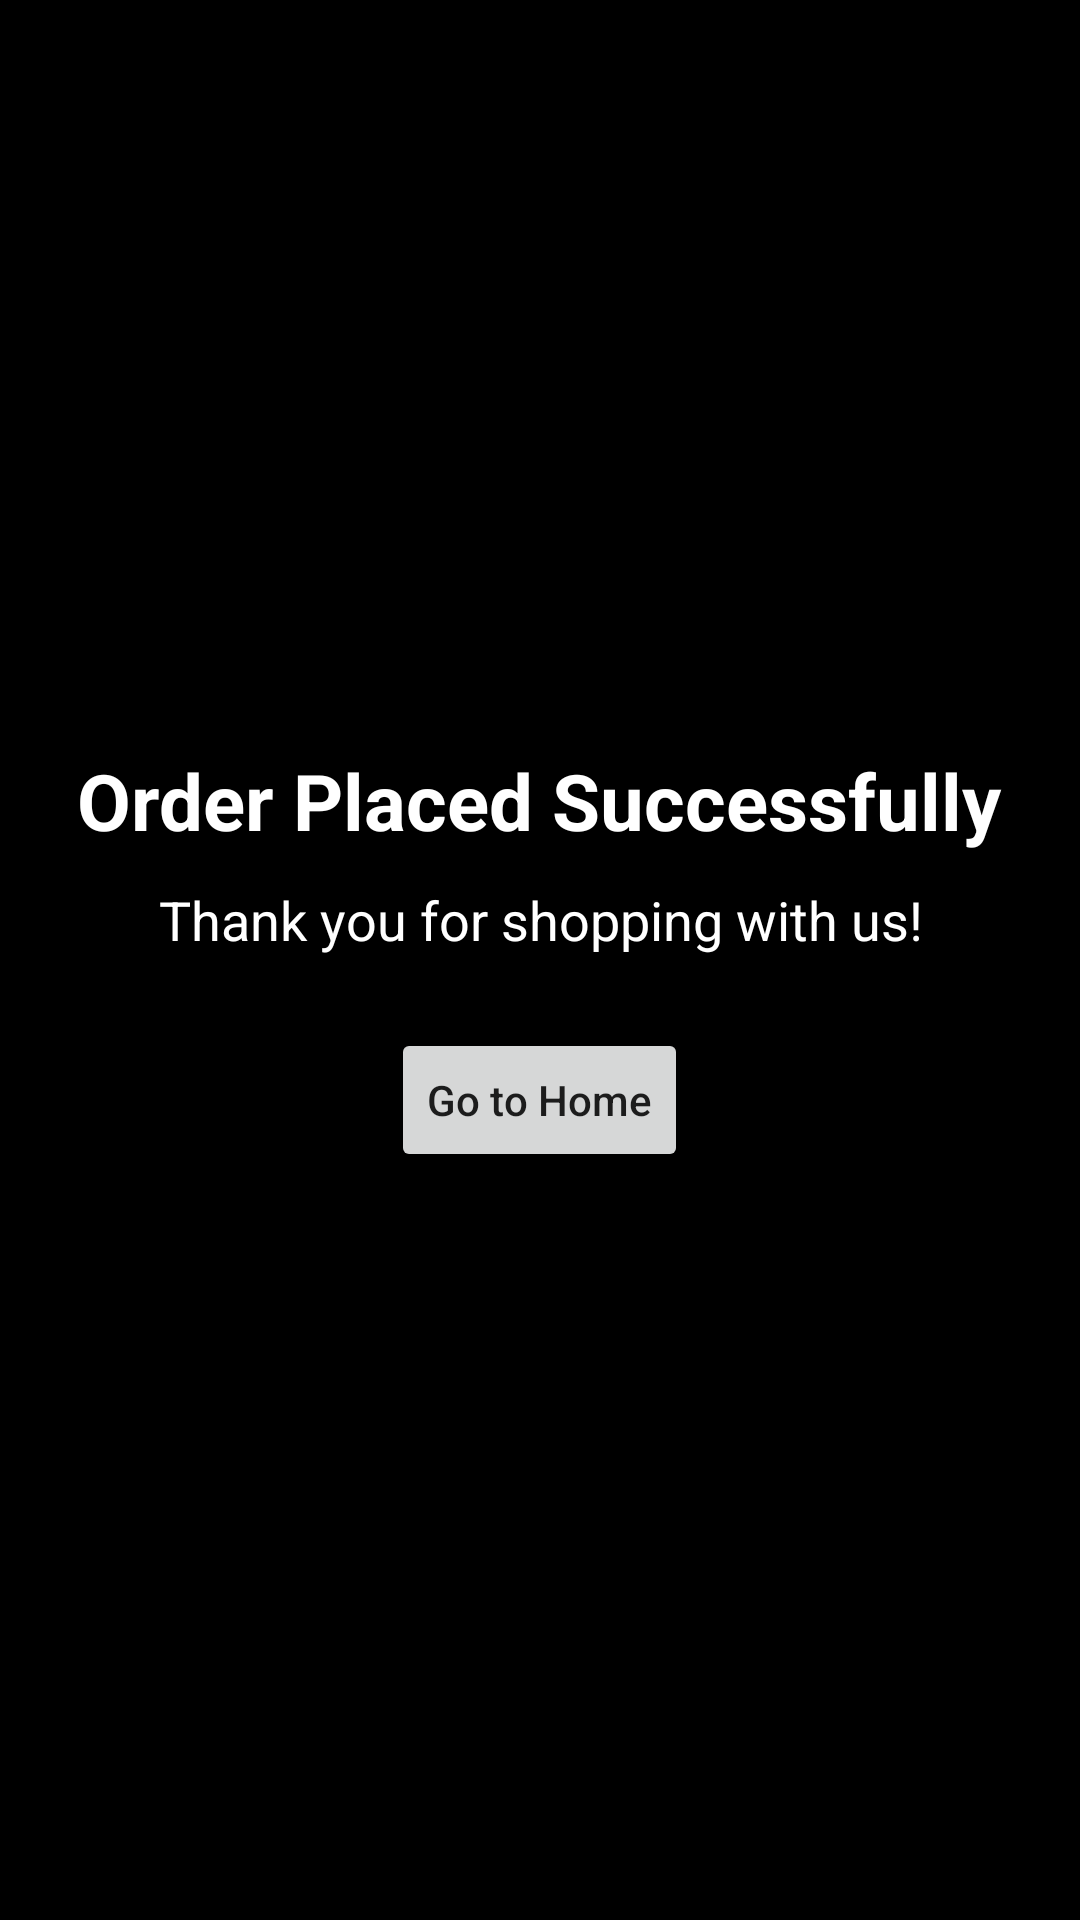

The Android layout XML behind this screen, and the referenced resources:
<!-- AndroidManifest.xml: application theme Theme.MiniEcommerce -->
<!-- res/layout/activity_confirmation.xml -->
<?xml version="1.0" encoding="utf-8"?>
<LinearLayout xmlns:android="http://schemas.android.com/apk/res/android"
    android:layout_width="match_parent"
    android:layout_height="match_parent"
    android:orientation="vertical"
    android:gravity="center"
    android:padding="24dp"
    android:background="@color/black">

    <TextView
        android:id="@+id/tvOrderPlaced"
        android:layout_width="wrap_content"
        android:layout_height="wrap_content"
        android:text="@string/order_placed_successfully"
        android:textColor="@color/white"
        android:textStyle="bold"
        android:textSize="26sp"
        android:gravity="center"
        android:layout_marginBottom="10dp" />

    <TextView
        android:id="@+id/tvThankYou"
        android:layout_width="wrap_content"
        android:layout_height="wrap_content"
        android:text="@string/thank_you_message"
        android:textColor="@color/white"
        android:textSize="18sp"
        android:gravity="center"
        android:layout_marginBottom="24dp" />

    <Button
        android:id="@+id/btnGoHome"
        android:layout_width="wrap_content"
        android:layout_height="wrap_content"
        android:text="@string/go_to_home"
        android:textAllCaps="false" />

</LinearLayout>
<!-- resources referenced by this layout -->
<resources>
  <string name="go_to_home">Go to Home</string>
  <string name="order_placed_successfully">Order Placed Successfully</string>
  <string name="thank_you_message">Thank you for shopping with us!</string>
  <style name="Theme.MiniEcommerce" parent="Theme.MaterialComponents.DayNight.NoActionBar">
          <item name="android:statusBarColor" tools:targetApi="l">@color/black</item>
      </style>
  <!-- not gathered from this repository: default colours our renderer supplied (Android Studio template values) -->
  <color name="black">#FF000000</color>
  <color name="white">#FFFFFFFF</color>
</resources>
